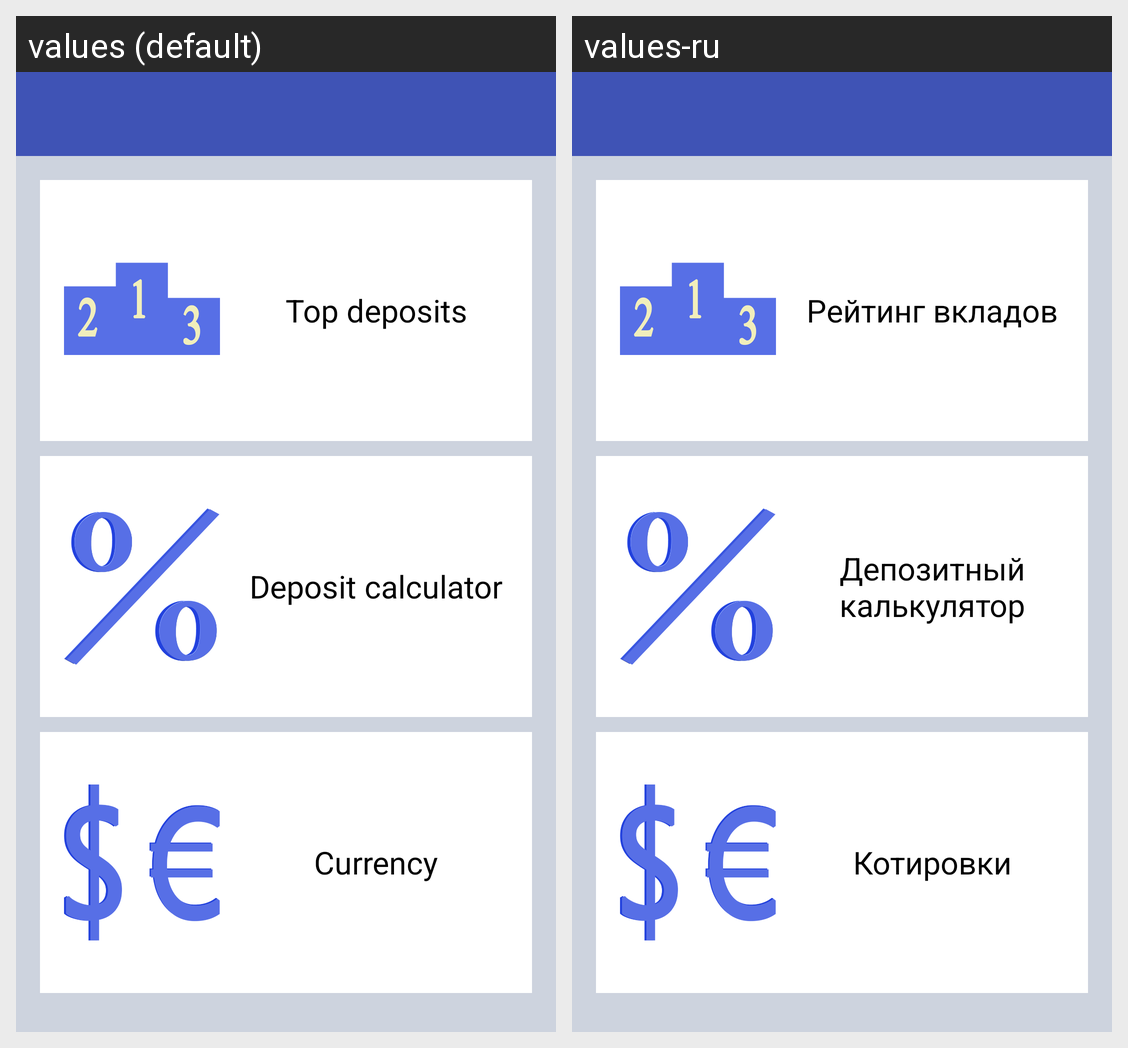

The same Android screen rendered under two of its app's locales, left to right. List the strings drawn on it with the default value and each locale's translation.
Android screen res/layout/activity_main.xml rendered under 2 locales, left to right: values (default), values-ru. Device: Nexus 5 (rendered at 1080×1920; each locale shown at half size, 540×960, under a caption strip naming it); theme AppTheme.
Strings drawn on this screen, with the default value and each locale's value (text and hints the layout hard-codes, and strings that could not be matched under every locale, appear in the picture but are not listed):

top_deposits
  values: Top deposits
  values-ru: Рейтинг вкладов

deposit_calculator
  values: Deposit calculator
  values-ru: Депозитный калькулятор

currency
  values: Currency
  values-ru: Котировки
